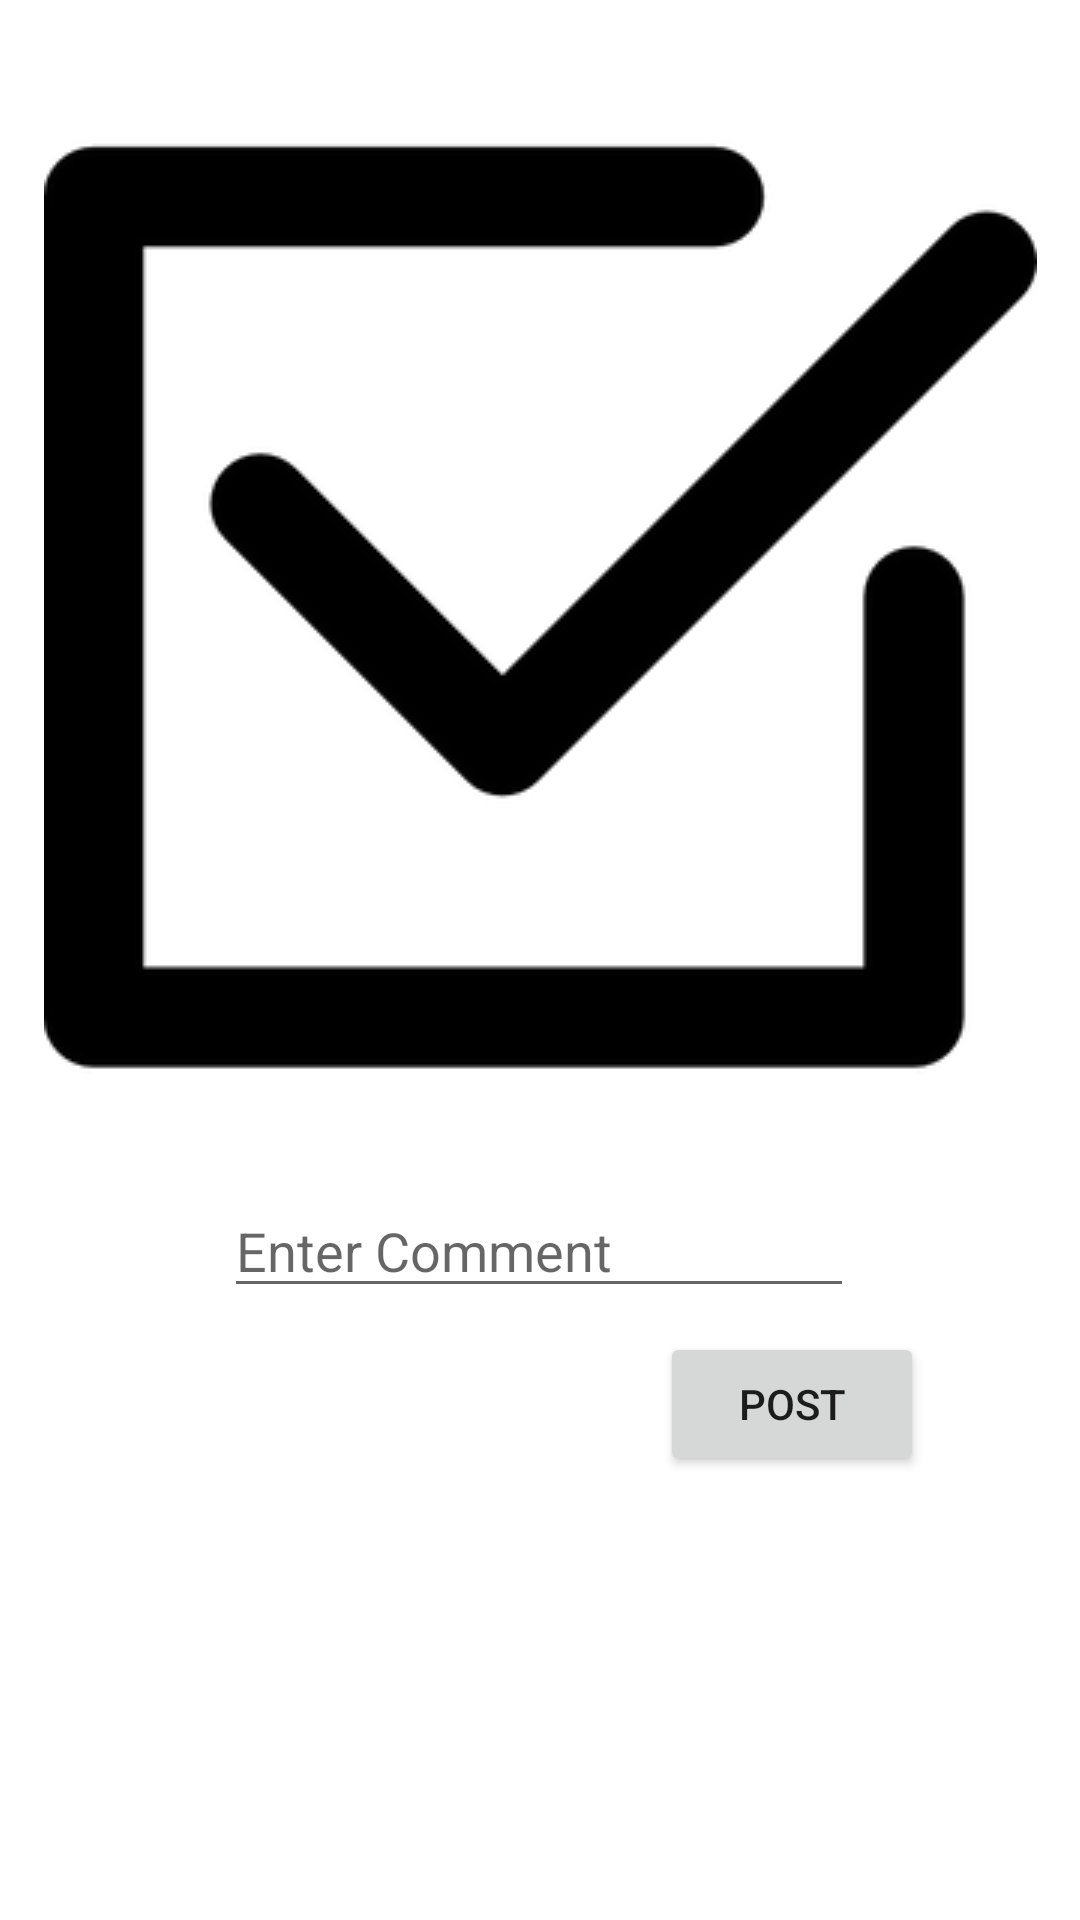

Here is an Android app screen rendered from its layout file. Give the layout XML and the strings, colors and styles it references.
<!-- AndroidManifest.xml: application theme Theme.FirebaseSharePhoto -->
<!-- res/layout/fragment_upload.xml -->
<?xml version="1.0" encoding="utf-8"?>
<androidx.constraintlayout.widget.ConstraintLayout
    xmlns:android="http://schemas.android.com/apk/res/android"
    xmlns:tools="http://schemas.android.com/tools"
    xmlns:app="http://schemas.android.com/apk/res-auto"
    android:layout_width="match_parent"
    android:layout_height="match_parent"
    tools:context=".view.UploadFragment">


    <ImageView
        android:id="@+id/selectImage"
        android:layout_width="wrap_content"
        android:layout_height="wrap_content"

        android:layout_marginTop="37dp"
        android:src="@drawable/img"
        app:layout_constraintEnd_toEndOf="parent"
        app:layout_constraintStart_toStartOf="parent"
        app:layout_constraintTop_toTopOf="parent" />

    <EditText
        android:id="@+id/coment"
        android:layout_width="wrap_content"
        android:layout_height="wrap_content"
        android:layout_marginBottom="8dp"
        android:ems="10"
        android:hint="Enter Comment"
        android:inputType="textPersonName"
        app:layout_constraintBottom_toTopOf="@+id/post"
        app:layout_constraintEnd_toEndOf="parent"
        app:layout_constraintHorizontal_bias="0.497"
        app:layout_constraintStart_toStartOf="parent" />

    <Button
        android:id="@+id/post"
        android:layout_width="wrap_content"
        android:layout_height="wrap_content"
        android:layout_marginEnd="52dp"
        android:layout_marginBottom="148dp"
        android:text="Post"
        app:layout_constraintBottom_toBottomOf="parent"
        app:layout_constraintEnd_toEndOf="parent" />

</androidx.constraintlayout.widget.ConstraintLayout>
<!-- resources referenced by this layout -->
<resources>
  <!-- drawable img: png bitmap (drawable, 6754 bytes) -->
  <style name="Theme.FirebaseSharePhoto" parent="Theme.MaterialComponents.DayNight.DarkActionBar">
          
          <item name="colorPrimary">@color/purple_500</item>
          <item name="colorPrimaryVariant">@color/purple_700</item>
          <item name="colorOnPrimary">@color/white</item>
          
          <item name="colorSecondary">@color/teal_200</item>
          <item name="colorSecondaryVariant">@color/teal_700</item>
          <item name="colorOnSecondary">@color/black</item>
          
          <item name="android:statusBarColor" tools:targetApi="l">?attr/colorPrimaryVariant</item>
          
      </style>
  <!-- not gathered from this repository: default colours our renderer supplied (Android Studio template values) -->
  <color name="purple_500">#FF6200EE</color>
  <color name="purple_700">#FF3700B3</color>
  <color name="teal_200">#FF03DAC5</color>
  <color name="teal_700">#FF018786</color>
  <color name="black">#FF000000</color>
  <color name="white">#FFFFFFFF</color>
</resources>
